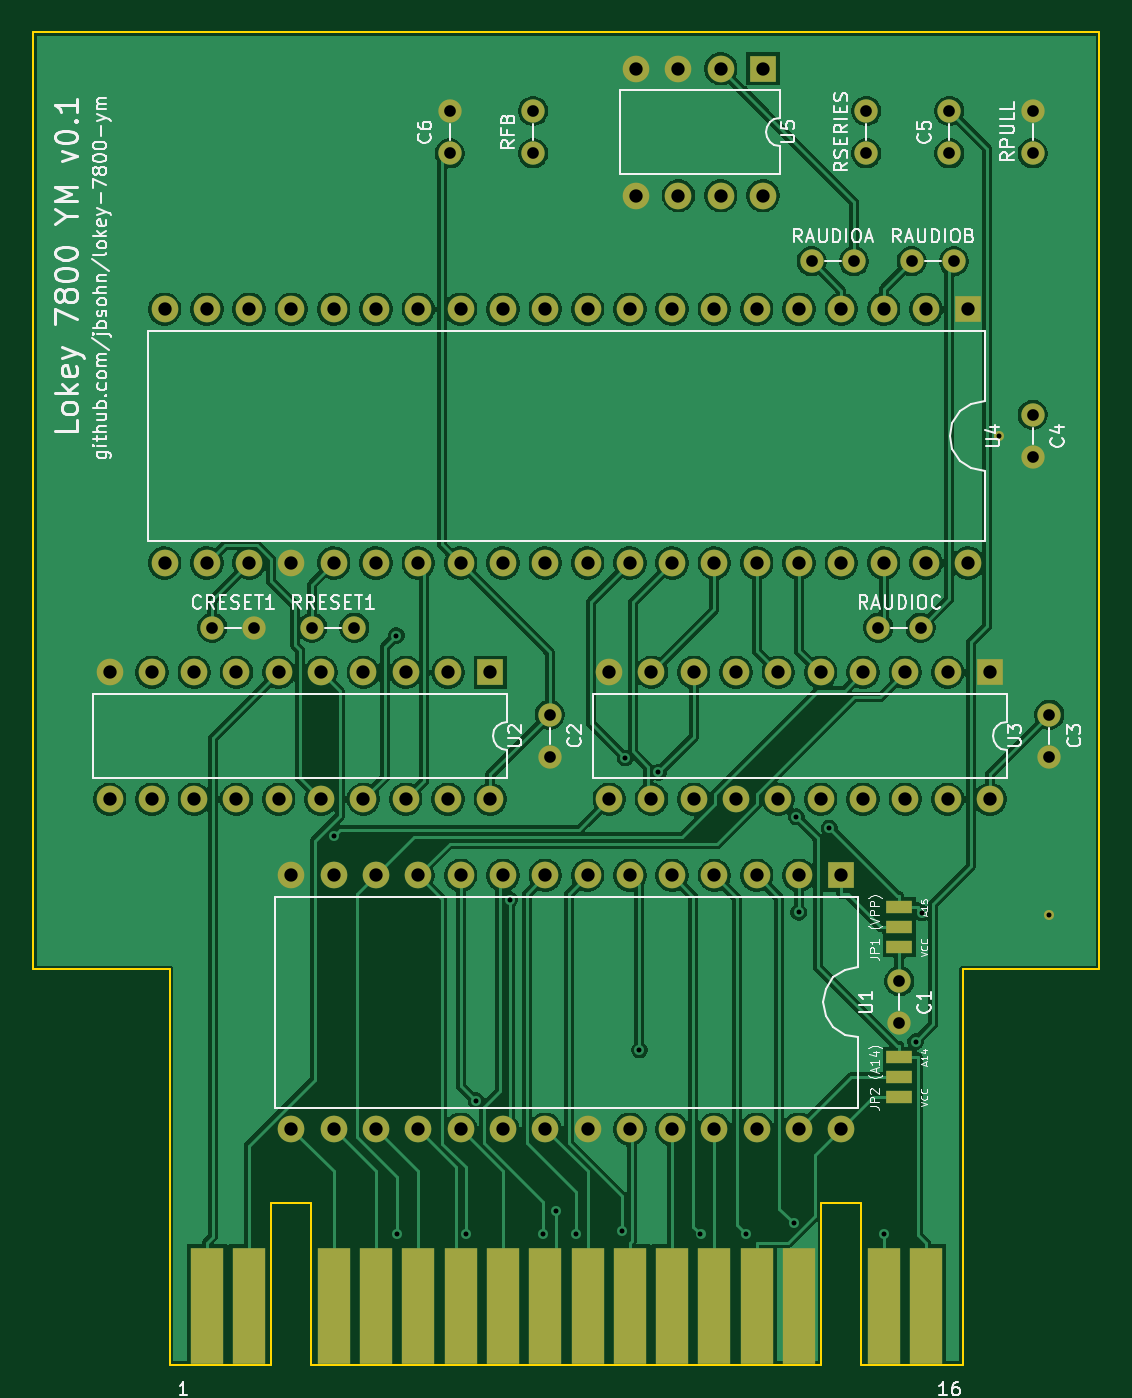
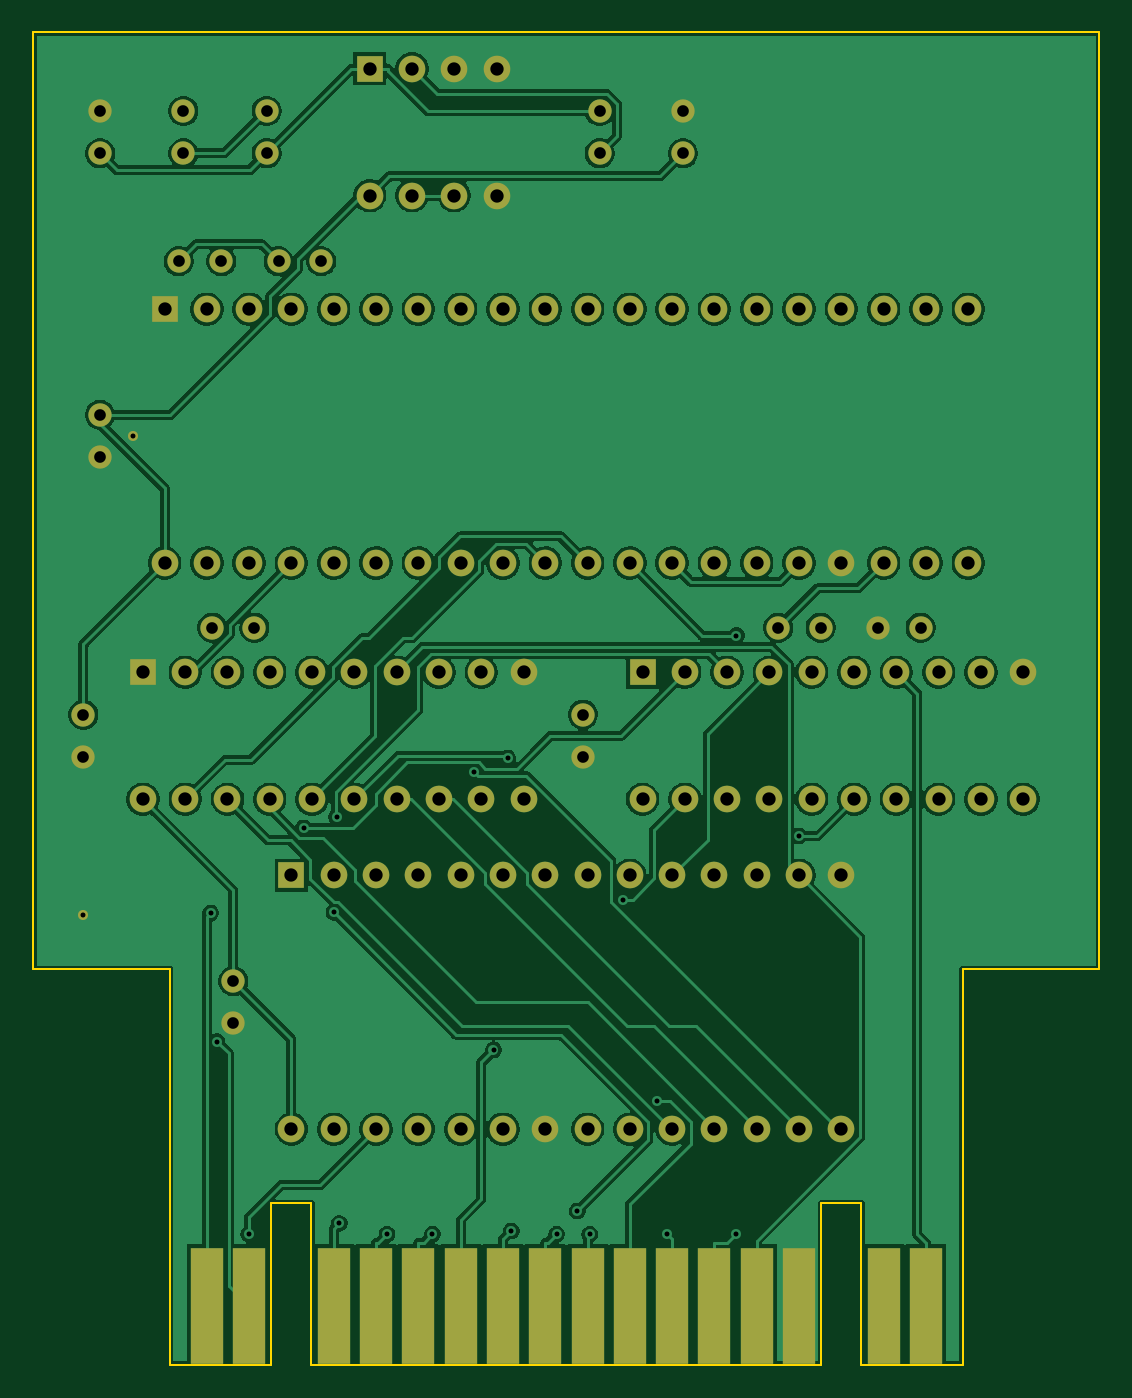
Circuit board: 10 layer files. Board 64.0 x 80.0 mm.
- bottom_copper: index-B_Cu.gbl (167770 bytes)
- bottom_mask: index-B_Mask.gbs (5125 bytes)
- paste: index-B_Paste.gbp (908 bytes)
- bottom_silk: index-B_Silkscreen.gbo (451 bytes)
- outline: index-Edge_Cuts.gm1 (1292 bytes)
- top_copper: index-F_Cu.gtl (178165 bytes)
- top_mask: index-F_Mask.gts (5355 bytes)
- paste: index-F_Paste.gtp (1138 bytes)
- top_silk: index-F_Silkscreen.gto (73792 bytes)
- drill: index.drl (3041 bytes)

=== bottom_copper: index-B_Cu.gbl (167770 bytes, source omitted) ===
=== bottom_mask: index-B_Mask.gbs ===
%TF.GenerationSoftware,KiCad,Pcbnew,10.0.3*%
%TF.CreationDate,2026-06-18T22:55:39-04:00*%
%TF.ProjectId,index,696e6465-782e-46b6-9963-61645f706362,Rev1*%
%TF.SameCoordinates,Original*%
%TF.FileFunction,Soldermask,Bot*%
%TF.FilePolarity,Negative*%
%FSLAX46Y46*%
G04 Gerber Fmt 4.6, Leading zero omitted, Abs format (unit mm)*
G04 Created by KiCad (PCBNEW 10.0.3) date 2026-06-18 22:55:39*
%MOMM*%
%LPD*%
G01*
G04 APERTURE LIST*
%ADD10R,1.600000X1.600000*%
%ADD11C,1.600000*%
%ADD12C,1.400000*%
%ADD13C,0.600000*%
%ADD14R,2.000000X7.000000*%
G04 APERTURE END LIST*
D10*
%TO.C,U5*%
X111810000Y-62190000D03*
D11*
X109270000Y-62190000D03*
X106730000Y-62190000D03*
X104190000Y-62190000D03*
X104190000Y-69810000D03*
X106730000Y-69810000D03*
X109270000Y-69810000D03*
X111810000Y-69810000D03*
%TD*%
D12*
%TO.C,RAUDIOB*%
X120730000Y-73750000D03*
X123270000Y-73750000D03*
%TD*%
D10*
%TO.C,U3*%
X125430000Y-98440000D03*
D11*
X122890000Y-98440000D03*
X120350000Y-98440000D03*
X117810000Y-98440000D03*
X115270000Y-98440000D03*
X112730000Y-98440000D03*
X110190000Y-98440000D03*
X107650000Y-98440000D03*
X105110000Y-98440000D03*
X102570000Y-98440000D03*
X102570000Y-106060000D03*
X105110000Y-106060000D03*
X107650000Y-106060000D03*
X110190000Y-106060000D03*
X112730000Y-106060000D03*
X115270000Y-106060000D03*
X117810000Y-106060000D03*
X120350000Y-106060000D03*
X122890000Y-106060000D03*
X125430000Y-106060000D03*
%TD*%
D12*
%TO.C,CRESET1*%
X78730000Y-95750000D03*
X81270000Y-95750000D03*
%TD*%
D10*
%TO.C,U1*%
X116510000Y-110630000D03*
D11*
X113970000Y-110630000D03*
X111430000Y-110630000D03*
X108890000Y-110630000D03*
X106350000Y-110630000D03*
X103810000Y-110630000D03*
X101270000Y-110630000D03*
X98730000Y-110630000D03*
X96190000Y-110630000D03*
X93650000Y-110630000D03*
X91110000Y-110630000D03*
X88570000Y-110630000D03*
X86030000Y-110630000D03*
X83490000Y-110630000D03*
X83490000Y-125870000D03*
X86030000Y-125870000D03*
X88570000Y-125870000D03*
X91110000Y-125870000D03*
X93650000Y-125870000D03*
X96190000Y-125870000D03*
X98730000Y-125870000D03*
X101270000Y-125870000D03*
X103810000Y-125870000D03*
X106350000Y-125870000D03*
X108890000Y-125870000D03*
X111430000Y-125870000D03*
X113970000Y-125870000D03*
X116510000Y-125870000D03*
%TD*%
D12*
%TO.C,RSERIES*%
X118000000Y-67270000D03*
X118000000Y-64730000D03*
%TD*%
D13*
%TO.C,U6*%
X129000000Y-113000000D03*
%TD*%
D10*
%TO.C,U2*%
X95430000Y-98440000D03*
D11*
X92890000Y-98440000D03*
X90350000Y-98440000D03*
X87810000Y-98440000D03*
X85270000Y-98440000D03*
X82730000Y-98440000D03*
X80190000Y-98440000D03*
X77650000Y-98440000D03*
X75110000Y-98440000D03*
X72570000Y-98440000D03*
X72570000Y-106060000D03*
X75110000Y-106060000D03*
X77650000Y-106060000D03*
X80190000Y-106060000D03*
X82730000Y-106060000D03*
X85270000Y-106060000D03*
X87810000Y-106060000D03*
X90350000Y-106060000D03*
X92890000Y-106060000D03*
X95430000Y-106060000D03*
%TD*%
D12*
%TO.C,C3*%
X129000000Y-100980000D03*
X129000000Y-103520000D03*
%TD*%
D13*
%TO.C,U7*%
X126000000Y-84250000D03*
%TD*%
D12*
%TO.C,RAUDIOA*%
X114730000Y-73750000D03*
X117270000Y-73750000D03*
%TD*%
D10*
%TO.C,U4*%
X124130000Y-76630000D03*
D11*
X121590000Y-76630000D03*
X119050000Y-76630000D03*
X116510000Y-76630000D03*
X113970000Y-76630000D03*
X111430000Y-76630000D03*
X108890000Y-76630000D03*
X106350000Y-76630000D03*
X103810000Y-76630000D03*
X101270000Y-76630000D03*
X98730000Y-76630000D03*
X96190000Y-76630000D03*
X93650000Y-76630000D03*
X91110000Y-76630000D03*
X88570000Y-76630000D03*
X86030000Y-76630000D03*
X83490000Y-76630000D03*
X80950000Y-76630000D03*
X78410000Y-76630000D03*
X75870000Y-76630000D03*
X75870000Y-91870000D03*
X78410000Y-91870000D03*
X80950000Y-91870000D03*
X83490000Y-91870000D03*
X86030000Y-91870000D03*
X88570000Y-91870000D03*
X91110000Y-91870000D03*
X93650000Y-91870000D03*
X96190000Y-91870000D03*
X98730000Y-91870000D03*
X101270000Y-91870000D03*
X103810000Y-91870000D03*
X106350000Y-91870000D03*
X108890000Y-91870000D03*
X111430000Y-91870000D03*
X113970000Y-91870000D03*
X116510000Y-91870000D03*
X119050000Y-91870000D03*
X121590000Y-91870000D03*
X124130000Y-91870000D03*
%TD*%
D12*
%TO.C,C1*%
X120000000Y-116980000D03*
X120000000Y-119520000D03*
%TD*%
%TO.C,RRESET1*%
X84730000Y-95750000D03*
X87270000Y-95750000D03*
%TD*%
%TO.C,C5*%
X123000000Y-67270000D03*
X123000000Y-64730000D03*
%TD*%
%TO.C,RPULL*%
X128000000Y-67270000D03*
X128000000Y-64730000D03*
%TD*%
%TO.C,C2*%
X99000000Y-100980000D03*
X99000000Y-103520000D03*
%TD*%
%TO.C,RAUDIOC*%
X118730000Y-95750000D03*
X121270000Y-95750000D03*
%TD*%
%TO.C,RFB*%
X98000000Y-67270000D03*
X98000000Y-64730000D03*
%TD*%
%TO.C,C6*%
X93000000Y-67270000D03*
X93000000Y-64730000D03*
%TD*%
D14*
%TO.C,J1*%
X121590000Y-136490000D03*
X119050000Y-136490000D03*
X113970000Y-136490000D03*
X111430000Y-136490000D03*
X108890000Y-136490000D03*
X106350000Y-136490000D03*
X103810000Y-136490000D03*
X101270000Y-136490000D03*
X98730000Y-136490000D03*
X96190000Y-136490000D03*
X93650000Y-136490000D03*
X91110000Y-136490000D03*
X88570000Y-136490000D03*
X86030000Y-136490000D03*
X80950000Y-136490000D03*
X78410000Y-136490000D03*
%TD*%
D12*
%TO.C,C4*%
X128000000Y-82980000D03*
X128000000Y-85520000D03*
%TD*%
M02*

=== paste: index-B_Paste.gbp ===
%TF.GenerationSoftware,KiCad,Pcbnew,10.0.3*%
%TF.CreationDate,2026-06-18T22:55:39-04:00*%
%TF.ProjectId,index,696e6465-782e-46b6-9963-61645f706362,Rev1*%
%TF.SameCoordinates,Original*%
%TF.FileFunction,Paste,Bot*%
%TF.FilePolarity,Positive*%
%FSLAX46Y46*%
G04 Gerber Fmt 4.6, Leading zero omitted, Abs format (unit mm)*
G04 Created by KiCad (PCBNEW 10.0.3) date 2026-06-18 22:55:39*
%MOMM*%
%LPD*%
G01*
G04 APERTURE LIST*
%ADD10R,2.000000X7.000000*%
G04 APERTURE END LIST*
D10*
%TO.C,J1*%
X121590000Y-136490000D03*
X119050000Y-136490000D03*
X113970000Y-136490000D03*
X111430000Y-136490000D03*
X108890000Y-136490000D03*
X106350000Y-136490000D03*
X103810000Y-136490000D03*
X101270000Y-136490000D03*
X98730000Y-136490000D03*
X96190000Y-136490000D03*
X93650000Y-136490000D03*
X91110000Y-136490000D03*
X88570000Y-136490000D03*
X86030000Y-136490000D03*
X80950000Y-136490000D03*
X78410000Y-136490000D03*
%TD*%
M02*

=== bottom_silk: index-B_Silkscreen.gbo ===
%TF.GenerationSoftware,KiCad,Pcbnew,10.0.3*%
%TF.CreationDate,2026-06-18T22:55:39-04:00*%
%TF.ProjectId,index,696e6465-782e-46b6-9963-61645f706362,Rev1*%
%TF.SameCoordinates,Original*%
%TF.FileFunction,Legend,Bot*%
%TF.FilePolarity,Positive*%
%FSLAX46Y46*%
G04 Gerber Fmt 4.6, Leading zero omitted, Abs format (unit mm)*
G04 Created by KiCad (PCBNEW 10.0.3) date 2026-06-18 22:55:39*
%MOMM*%
%LPD*%
G01*
G04 APERTURE LIST*
G04 APERTURE END LIST*
M02*

=== outline: index-Edge_Cuts.gm1 ===
%TF.GenerationSoftware,KiCad,Pcbnew,10.0.3*%
%TF.CreationDate,2026-06-18T22:55:39-04:00*%
%TF.ProjectId,index,696e6465-782e-46b6-9963-61645f706362,Rev1*%
%TF.SameCoordinates,Original*%
%TF.FileFunction,Profile,NP*%
%FSLAX46Y46*%
G04 Gerber Fmt 4.6, Leading zero omitted, Abs format (unit mm)*
G04 Created by KiCad (PCBNEW 10.0.3) date 2026-06-18 22:55:39*
%MOMM*%
%LPD*%
G01*
G04 APERTURE LIST*
%TA.AperFunction,Profile*%
%ADD10C,0.100000*%
%TD*%
G04 APERTURE END LIST*
D10*
X68000000Y-60000000D02*
X132000000Y-60000000D01*
X68000000Y-116250000D02*
X68000000Y-60000000D01*
X76200000Y-116250000D02*
X68000000Y-116250000D01*
X76200000Y-140000000D02*
X76200000Y-116250000D01*
X82290000Y-130300000D02*
X82290000Y-140000000D01*
X82290000Y-140000000D02*
X76200000Y-140000000D01*
X84690000Y-130300000D02*
X82290000Y-130300000D01*
X84690000Y-140000000D02*
X84690000Y-130300000D01*
X115310000Y-130300000D02*
X115310000Y-140000000D01*
X115310000Y-140000000D02*
X84690000Y-140000000D01*
X117710000Y-130300000D02*
X115310000Y-130300000D01*
X117710000Y-140000000D02*
X117710000Y-130300000D01*
X123800000Y-116250000D02*
X123800000Y-140000000D01*
X123800000Y-140000000D02*
X117710000Y-140000000D01*
X132000000Y-60000000D02*
X132000000Y-116250000D01*
X132000000Y-116250000D02*
X123800000Y-116250000D01*
M02*

=== top_copper: index-F_Cu.gtl (178165 bytes, source omitted) ===
=== top_mask: index-F_Mask.gts (5355 bytes, source omitted) ===
=== paste: index-F_Paste.gtp ===
%TF.GenerationSoftware,KiCad,Pcbnew,10.0.3*%
%TF.CreationDate,2026-06-18T22:55:39-04:00*%
%TF.ProjectId,index,696e6465-782e-46b6-9963-61645f706362,Rev1*%
%TF.SameCoordinates,Original*%
%TF.FileFunction,Paste,Top*%
%TF.FilePolarity,Positive*%
%FSLAX46Y46*%
G04 Gerber Fmt 4.6, Leading zero omitted, Abs format (unit mm)*
G04 Created by KiCad (PCBNEW 10.0.3) date 2026-06-18 22:55:39*
%MOMM*%
%LPD*%
G01*
G04 APERTURE LIST*
%ADD10R,1.600000X0.800000*%
%ADD11R,2.000000X7.000000*%
G04 APERTURE END LIST*
D10*
%TO.C,JP1*%
X120000000Y-114950000D03*
X120000000Y-113750000D03*
X120000000Y-112550000D03*
%TD*%
D11*
%TO.C,J1*%
X78410000Y-136490000D03*
X80950000Y-136490000D03*
X86030000Y-136490000D03*
X88570000Y-136490000D03*
X91110000Y-136490000D03*
X93650000Y-136490000D03*
X96190000Y-136490000D03*
X98730000Y-136490000D03*
X101270000Y-136490000D03*
X103810000Y-136490000D03*
X106350000Y-136490000D03*
X108890000Y-136490000D03*
X111430000Y-136490000D03*
X113970000Y-136490000D03*
X119050000Y-136490000D03*
X121590000Y-136490000D03*
%TD*%
D10*
%TO.C,JP2*%
X120000000Y-123950000D03*
X120000000Y-122750000D03*
X120000000Y-121550000D03*
%TD*%
M02*

=== top_silk: index-F_Silkscreen.gto (73792 bytes, source omitted) ===
=== drill: index.drl ===
M48
; DRILL file KiCad 10.0.3 date 2026-06-18T22:55:40
; FORMAT={-:-/ absolute / metric / decimal}
; #@! TF.CreationDate,2026-06-18T22:55:40-04:00
; #@! TF.GenerationSoftware,Kicad,Pcbnew,10.0.3
; #@! TF.FileFunction,MixedPlating,1,2
FMAT,2
METRIC
; #@! TA.AperFunction,Plated,PTH,ViaDrill
T1C0.300
; #@! TA.AperFunction,Plated,PTH,ComponentDrill
T2C0.300
; #@! TA.AperFunction,Plated,PTH,ComponentDrill
T3C0.700
; #@! TA.AperFunction,Plated,PTH,ComponentDrill
T4C0.800
%
G90
G05
T1
X86.053Y-108.264
X89.786Y-96.226
X89.84Y-132.178
X93.957Y-132.178
X94.567Y-124.166
X96.587Y-112.08
X98.595Y-132.178
X99.348Y-130.783
X100.585Y-132.178
X103.314Y-131.977
X103.531Y-103.572
X104.377Y-121.111
X105.523Y-104.448
X108.052Y-132.178
X110.781Y-132.178
X113.643Y-131.522
X113.799Y-107.111
X113.955Y-112.848
X115.783Y-107.785
X119.072Y-132.178
X120.972Y-120.616
X121.361Y-112.891
T2
X126.0Y-84.25
X129.0Y-113.0
T3
X78.73Y-95.75
X81.27Y-95.75
X84.73Y-95.75
X87.27Y-95.75
X93.0Y-64.73
X93.0Y-67.27
X98.0Y-64.73
X98.0Y-67.27
X99.0Y-100.98
X99.0Y-103.52
X114.73Y-73.75
X117.27Y-73.75
X118.0Y-64.73
X118.0Y-67.27
X118.73Y-95.75
X120.0Y-116.98
X120.0Y-119.52
X120.73Y-73.75
X121.27Y-95.75
X123.0Y-64.73
X123.0Y-67.27
X123.27Y-73.75
X128.0Y-64.73
X128.0Y-67.27
X128.0Y-82.98
X128.0Y-85.52
X129.0Y-100.98
X129.0Y-103.52
T4
X72.57Y-98.44
X72.57Y-106.06
X75.11Y-98.44
X75.11Y-106.06
X75.87Y-76.63
X75.87Y-91.87
X77.65Y-98.44
X77.65Y-106.06
X78.41Y-76.63
X78.41Y-91.87
X80.19Y-98.44
X80.19Y-106.06
X80.95Y-76.63
X80.95Y-91.87
X82.73Y-98.44
X82.73Y-106.06
X83.49Y-76.63
X83.49Y-91.87
X83.49Y-110.63
X83.49Y-125.87
X85.27Y-98.44
X85.27Y-106.06
X86.03Y-76.63
X86.03Y-91.87
X86.03Y-110.63
X86.03Y-125.87
X87.81Y-98.44
X87.81Y-106.06
X88.57Y-76.63
X88.57Y-91.87
X88.57Y-110.63
X88.57Y-125.87
X90.35Y-98.44
X90.35Y-106.06
X91.11Y-76.63
X91.11Y-91.87
X91.11Y-110.63
X91.11Y-125.87
X92.89Y-98.44
X92.89Y-106.06
X93.65Y-76.63
X93.65Y-91.87
X93.65Y-110.63
X93.65Y-125.87
X95.43Y-98.44
X95.43Y-106.06
X96.19Y-76.63
X96.19Y-91.87
X96.19Y-110.63
X96.19Y-125.87
X98.73Y-76.63
X98.73Y-91.87
X98.73Y-110.63
X98.73Y-125.87
X101.27Y-76.63
X101.27Y-91.87
X101.27Y-110.63
X101.27Y-125.87
X102.57Y-98.44
X102.57Y-106.06
X103.81Y-76.63
X103.81Y-91.87
X103.81Y-110.63
X103.81Y-125.87
X104.19Y-62.19
X104.19Y-69.81
X105.11Y-98.44
X105.11Y-106.06
X106.35Y-76.63
X106.35Y-91.87
X106.35Y-110.63
X106.35Y-125.87
X106.73Y-62.19
X106.73Y-69.81
X107.65Y-98.44
X107.65Y-106.06
X108.89Y-76.63
X108.89Y-91.87
X108.89Y-110.63
X108.89Y-125.87
X109.27Y-62.19
X109.27Y-69.81
X110.19Y-98.44
X110.19Y-106.06
X111.43Y-76.63
X111.43Y-91.87
X111.43Y-110.63
X111.43Y-125.87
X111.81Y-62.19
X111.81Y-69.81
X112.73Y-98.44
X112.73Y-106.06
X113.97Y-76.63
X113.97Y-91.87
X113.97Y-110.63
X113.97Y-125.87
X115.27Y-98.44
X115.27Y-106.06
X116.51Y-76.63
X116.51Y-91.87
X116.51Y-110.63
X116.51Y-125.87
X117.81Y-98.44
X117.81Y-106.06
X119.05Y-76.63
X119.05Y-91.87
X120.35Y-98.44
X120.35Y-106.06
X121.59Y-76.63
X121.59Y-91.87
X122.89Y-98.44
X122.89Y-106.06
X124.13Y-76.63
X124.13Y-91.87
X125.43Y-98.44
X125.43Y-106.06
M30
